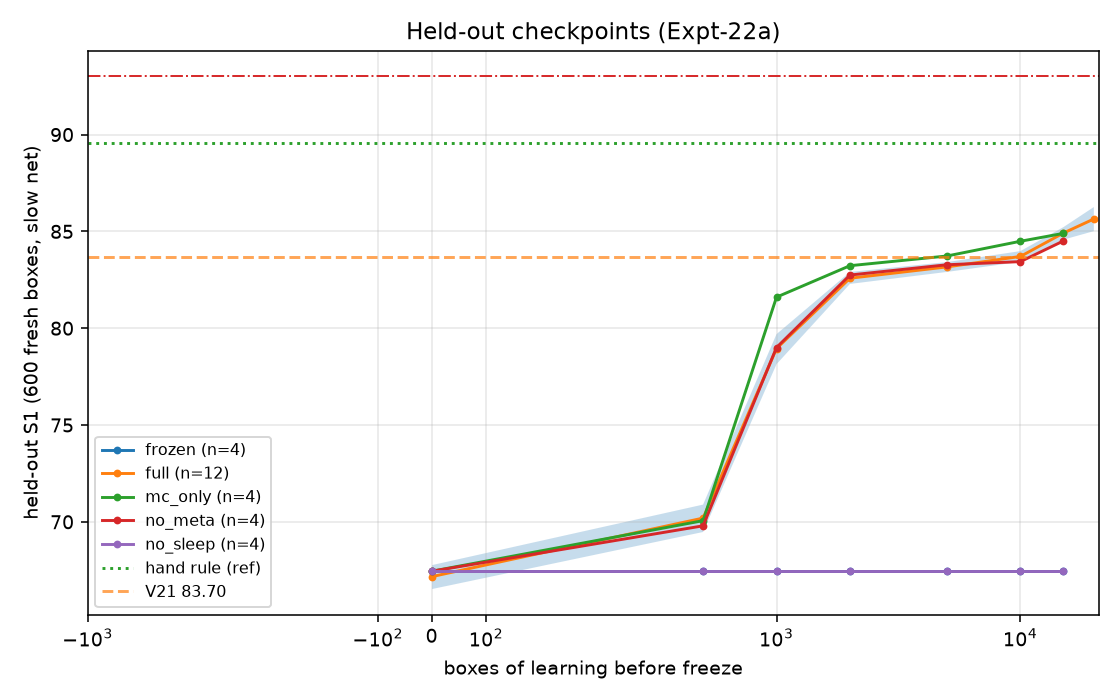

The data file committed next to this chart (first rows):
variant, box, n_replicates, heldout_S1, ci_lo, ci_hi, attempts, frac_S1_ge_90, hidden, concepts
frozen, 0, 4, 67.45, 66.62, 68.25, 14.0, 0.0, 64.0, 0.0
frozen, 500, 4, 67.45, 66.62, 68.25, 14.0, 0.0, 64.0, 0.0
frozen, 1000, 4, 67.45, 66.62, 68.25, 14.0, 0.0, 64.0, 0.0
frozen, 2000, 4, 67.45, 66.62, 68.25, 14.0, 0.0, 64.0, 0.0
frozen, 5000, 4, 67.45, 66.62, 68.25, 14.0, 0.0, 64.0, 0.0
frozen, 10000, 4, 67.45, 66.62, 68.25, 14.0, 0.0, 64.0, 0.0
frozen, 15000, 4, 67.45, 66.62, 68.25, 14.0, 0.0, 64.0, 0.0
full, 0, 12, 67.17, 66.53, 67.76, 14, 0.0, 64.0, 0.0
full, 500, 12, 70.19, 69.47, 70.89, 14, 0.0, 64.0, 0.0
full, 1000, 12, 78.95, 78.14, 79.69, 13.81, 0.0, 64.0, 0.0
full, 2000, 12, 82.58, 82.29, 82.9, 13.29, 0.002639, 64.0, 1.167
full, 5000, 12, 83.17, 82.91, 83.41, 13.26, 0.005278, 64.0, 2.0
full, 10000, 12, 83.71, 83.43, 83.98, 13.27, 0.007361, 64.0, 8.667
full, 15000, 12, 84.91, 84.57, 85.22, 13.36, 0.02431, 90.67, 20.58
full, 20000, 12, 85.64, 85.01, 86.26, 13.57, 0.06889, 106.7, 46.17
mc_only, 0, 4, 67.45, 66.62, 68.25, 14.0, 0.0, 64.0, 0.0
mc_only, 500, 4, 70.06, 68.45, 71.29, 14, 0.0, 64.0, 0.0
mc_only, 1000, 4, 81.6, 80.91, 82.29, 13.47, 0.0008333, 64.0, 0.0
mc_only, 2000, 4, 83.23, 83.01, 83.44, 13.02, 0.00625, 64.0, 1.0
mc_only, 5000, 4, 83.73, 83.38, 84.15, 13.05, 0.01083, 64.0, 4.5
mc_only, 10000, 4, 84.49, 83.9, 85.25, 13.09, 0.02375, 64.0, 14.5
mc_only, 15000, 4, 84.9, 83.91, 85.8, 13.21, 0.04125, 80.0, 28.0
no_meta, 0, 4, 67.45, 66.62, 68.25, 14.0, 0.0, 64.0, 0.0
no_meta, 500, 4, 69.79, 68.68, 70.69, 14, 0.0, 64.0, 0.0
no_meta, 1000, 4, 79, 77.94, 79.89, 13.84, 0.0, 64.0, 0.0
no_meta, 2000, 4, 82.75, 82.57, 82.9, 13.3, 0.002917, 64.0, 0.5
no_meta, 5000, 4, 83.28, 82.77, 83.74, 13.19, 0.00625, 64.0, 2.25
no_meta, 10000, 4, 83.44, 83, 83.84, 13.31, 0.007083, 64.0, 3.75
no_meta, 15000, 4, 84.5, 83.92, 85.08, 13.43, 0.01917, 64.0, 17.25
no_sleep, 0, 4, 67.45, 66.62, 68.25, 14.0, 0.0, 64.0, 0.0
no_sleep, 500, 4, 67.45, 66.62, 68.25, 14.0, 0.0, 64.0, 0.0
no_sleep, 1000, 4, 67.45, 66.62, 68.25, 14.0, 0.0, 64.0, 0.0
no_sleep, 2000, 4, 67.45, 66.62, 68.25, 14.0, 0.0, 64.0, 0.0
no_sleep, 5000, 4, 67.45, 66.62, 68.25, 14.0, 0.0, 64.0, 0.0
no_sleep, 10000, 4, 67.45, 66.62, 68.25, 14.0, 0.0, 64.0, 0.0
no_sleep, 15000, 4, 67.45, 66.62, 68.25, 14.0, 0.0, 64.0, 0.0
